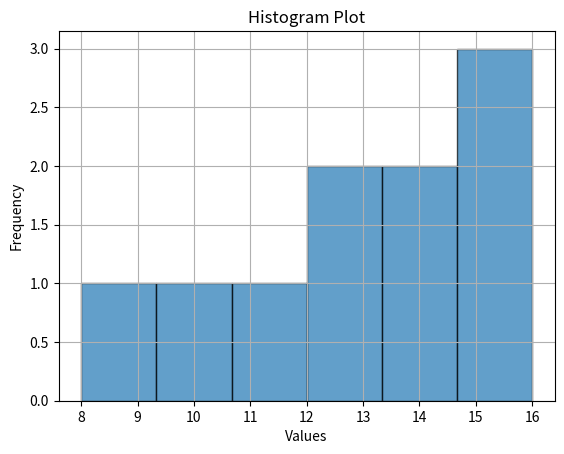

This figure's Python source:
import numpy as np
import matplotlib.pyplot as plt
from scipy import stats
from collections import Counter
data = [12, 15, 14, 10, 8, 15, 14, 12, 11, 16]
mean_ = np.mean(data)
median_ = np.median(data)
counted_data = Counter(data)
mode_ = counted_data.most_common(1)[0][0] 

std_dev = np.std(data)

print(f"Mean: {mean_}")
print(f"Median: {median_}")
print(f"Mode: {mode_}")
print(f"Standard Deviation: {std_dev}")

plt.hist(data, bins=6, edgecolor='black', alpha=0.7)
plt.title('Histogram Plot')
plt.xlabel('Values')
plt.ylabel('Frequency')
plt.grid(True)
plt.show()